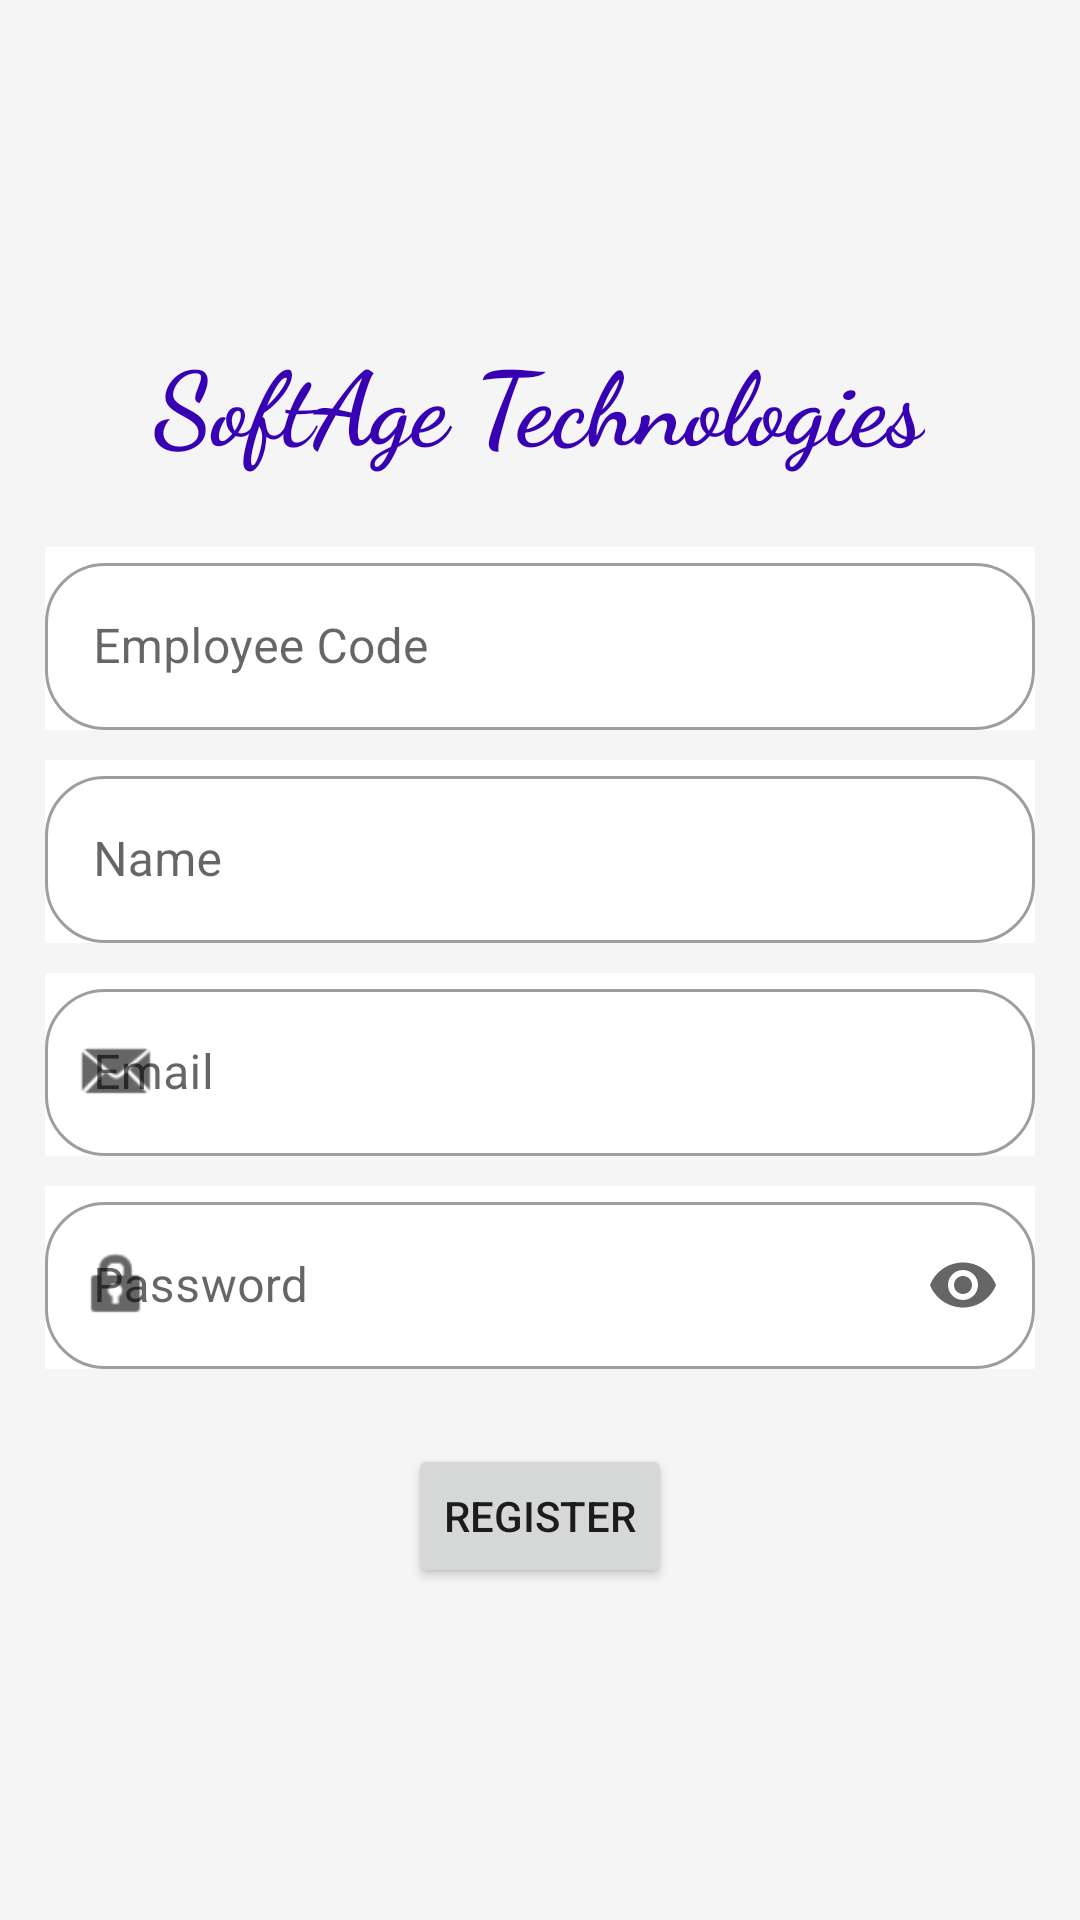

Produce the Android XML layout that renders to this screen, including the resource entries it uses.
<!-- AndroidManifest.xml: application theme Theme.SoftAge -->
<!-- res/layout/activity_register.xml -->
<?xml version="1.0" encoding="utf-8"?>
<LinearLayout xmlns:android="http://schemas.android.com/apk/res/android"
    xmlns:app="http://schemas.android.com/apk/res-auto"
    xmlns:tools="http://schemas.android.com/tools"
    android:layout_width="match_parent"
    android:layout_height="match_parent"
    android:orientation="vertical"
    android:gravity="center"
    android:layout_gravity="center"
    android:background="#F5F5F5"
    android:padding="10dp">

    <TextView
        android:layout_width="wrap_content"
        android:layout_height="wrap_content"
        android:fontFamily="cursive"
        android:textStyle="bold"
        android:text="SoftAge Technologies"
        android:textColor="@color/purple_700"
        android:layout_margin="20dp"
        android:textAppearance="@style/TextAppearance.AppCompat.Display1" />

    <com.google.android.material.textfield.TextInputLayout
        android:layout_width="match_parent"
        android:layout_height="wrap_content"
        android:hint="Employee Code"
        android:id="@+id/tlayout1"
        app:boxCornerRadiusBottomEnd="20dp"
        app:boxCornerRadiusBottomStart="20dp"
        app:boxCornerRadiusTopEnd="20dp"
        android:background="@color/white"
        android:layout_margin="5dp"
        style="@style/Widget.MaterialComponents.TextInputLayout.OutlinedBox"
        app:boxCornerRadiusTopStart="20dp"
        app:endIconMode="clear_text"
        app:startIconDrawable="@drawable/ic_baseline_summarize_24">

        <com.google.android.material.textfield.TextInputEditText
            android:id="@+id/editText"
            android:layout_width="match_parent"
            android:layout_height="wrap_content"
            android:inputType="textShortMessage|textVisiblePassword" />
    </com.google.android.material.textfield.TextInputLayout>


    <com.google.android.material.textfield.TextInputLayout
        android:layout_width="match_parent"
        android:layout_height="wrap_content"
        android:hint="Name"
        app:boxCornerRadiusBottomEnd="20dp"
        app:boxCornerRadiusBottomStart="20dp"
        android:background="@color/white"
        style="@style/Widget.MaterialComponents.TextInputLayout.OutlinedBox"
        app:boxCornerRadiusTopEnd="20dp"
        app:boxCornerRadiusTopStart="20dp"
        app:endIconMode="clear_text"
        android:layout_margin="5dp"
        app:startIconDrawable="@drawable/ic_baseline_person_24">

        <com.google.android.material.textfield.TextInputEditText
            android:id="@+id/editText2"
            android:layout_width="match_parent"
            android:layout_height="wrap_content"
            android:inputType="textPersonName" />
    </com.google.android.material.textfield.TextInputLayout>


    <com.google.android.material.textfield.TextInputLayout
        style="@style/Widget.MaterialComponents.TextInputLayout.OutlinedBox"
        android:layout_width="match_parent"
        android:layout_height="wrap_content"
        android:layout_margin="5dp"
        android:hint="Email"
        app:boxCornerRadiusBottomEnd="20dp"
        app:boxCornerRadiusBottomStart="20dp"
        app:boxCornerRadiusTopEnd="20dp"
        app:boxCornerRadiusTopStart="20dp"
        android:background="@color/white"
        app:endIconMode="clear_text"
        app:startIconDrawable="@android:drawable/sym_action_email">

        <com.google.android.material.textfield.TextInputEditText
            android:id="@+id/editText3"
            android:layout_width="match_parent"
            android:layout_height="wrap_content"
            android:inputType="textEmailAddress" />
    </com.google.android.material.textfield.TextInputLayout>


    <com.google.android.material.textfield.TextInputLayout
        style="@style/Widget.MaterialComponents.TextInputLayout.OutlinedBox"
        android:layout_width="match_parent"
        android:layout_height="wrap_content"
        android:layout_margin="5dp"
        android:hint="Password"
        app:boxCornerRadiusBottomEnd="20dp"
        app:boxCornerRadiusBottomStart="20dp"
        app:boxCornerRadiusTopEnd="20dp"
        app:boxCornerRadiusTopStart="20dp"
        android:background="@color/white"
        app:endIconMode="password_toggle"
        app:startIconDrawable="@android:drawable/ic_lock_idle_lock">

        <com.google.android.material.textfield.TextInputEditText
            android:id="@+id/editText4"
            android:layout_width="match_parent"
            android:layout_height="wrap_content"
            android:inputType="textPassword" />
    </com.google.android.material.textfield.TextInputLayout>

    <Button
        android:id="@+id/button"
        android:layout_width="wrap_content"
        android:layout_height="wrap_content"
        android:layout_gravity="center"
        android:layout_margin="20dp"
        android:gravity="center"
        android:text="Register"
        app:cornerRadius="60dp" />


</LinearLayout>
<!-- resources referenced by this layout -->
<resources>
  <style name="Theme.SoftAge" parent="Theme.MaterialComponents.DayNight.DarkActionBar">
          
          <item name="colorPrimary">@color/purple_500</item>
          <item name="colorPrimaryVariant">@color/purple_700</item>
          <item name="colorOnPrimary">@color/white</item>
          
          <item name="colorSecondary">@color/teal_200</item>
          <item name="colorSecondaryVariant">@color/teal_700</item>
          <item name="colorOnSecondary">@color/black</item>
          
          <item name="android:statusBarColor" tools:targetApi="l">?attr/colorPrimaryVariant</item>
          
      </style>
  <!-- not gathered from this repository: default colours our renderer supplied (Android Studio template values) -->
  <color name="purple_500">#FF6200EE</color>
  <color name="purple_700">#FF3700B3</color>
  <color name="teal_200">#FF03DAC5</color>
  <color name="teal_700">#FF018786</color>
  <color name="black">#FF000000</color>
  <color name="white">#FFFFFFFF</color>
</resources>
